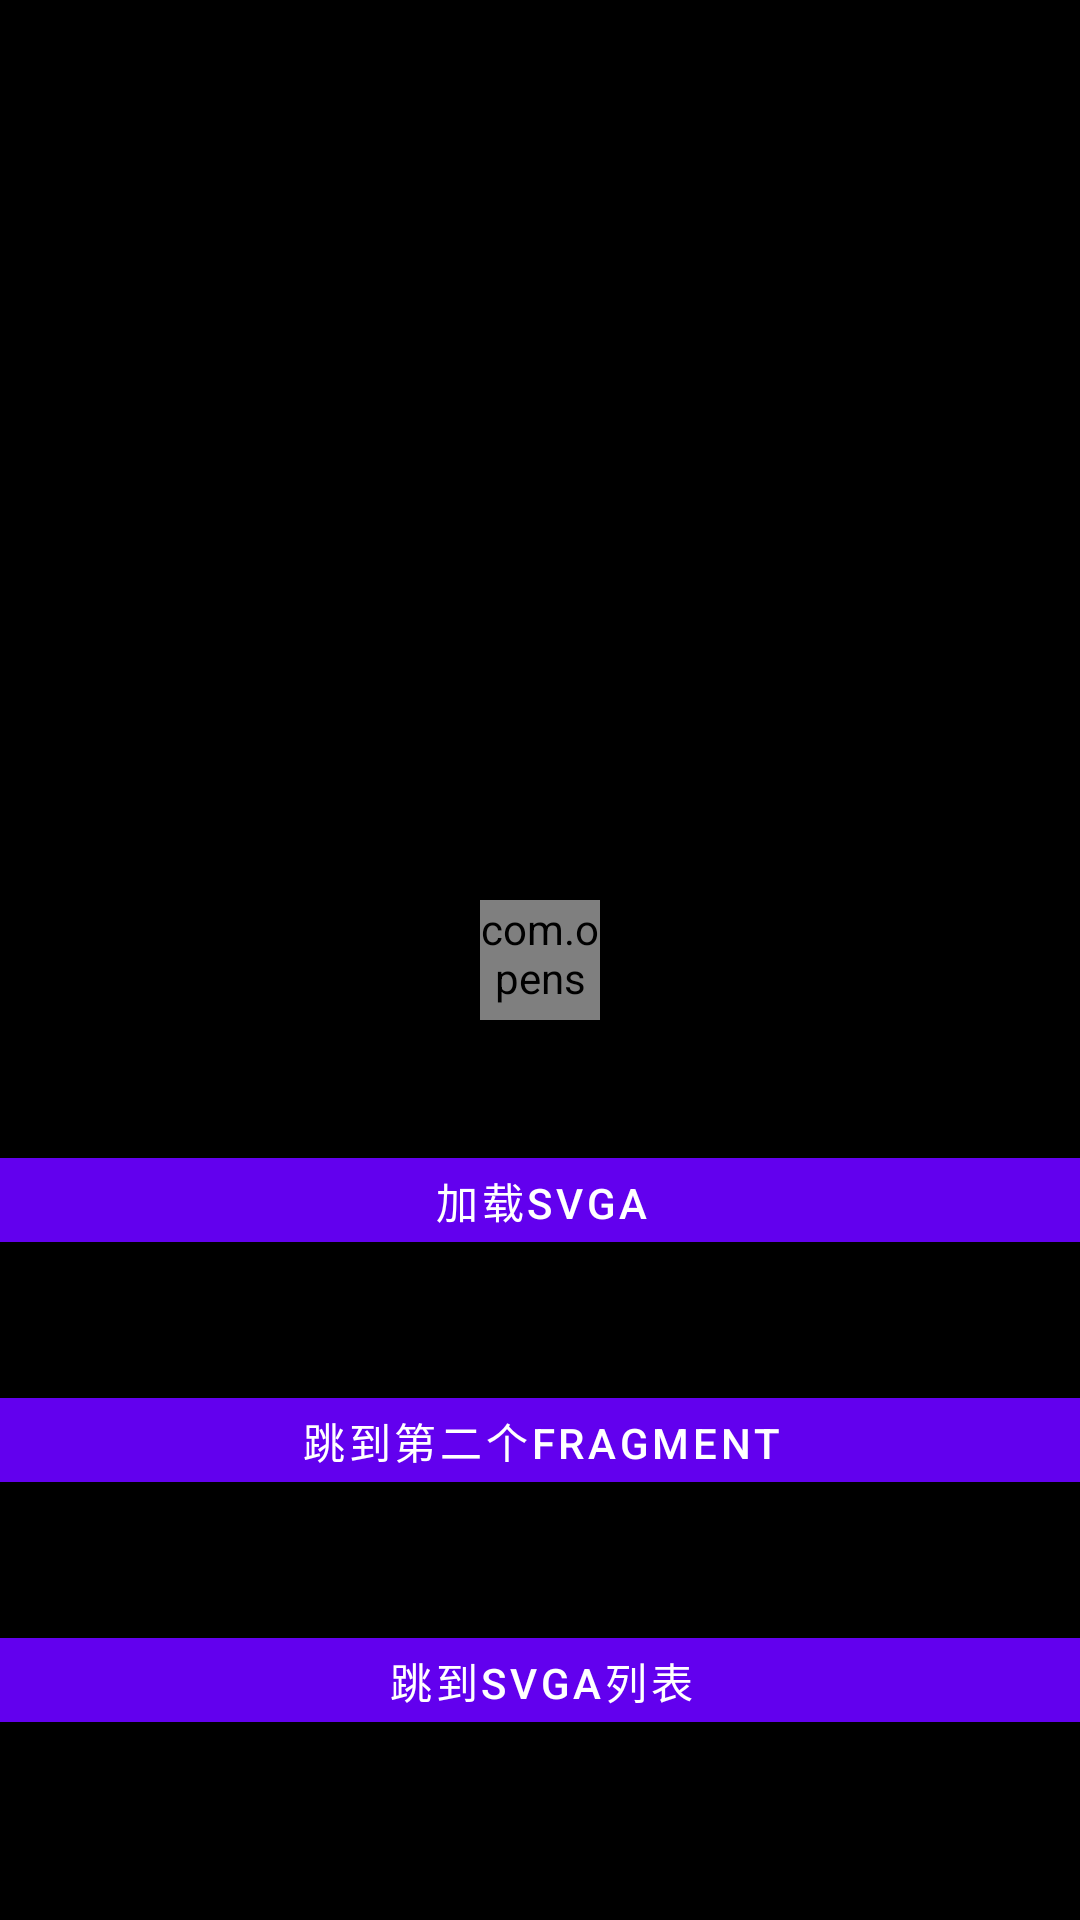

Android layout source for this screen:
<!-- AndroidManifest.xml: application theme Theme.SvgaPlayer -->
<!-- res/layout/fragment_first.xml -->
<?xml version="1.0" encoding="utf-8"?>
<androidx.constraintlayout.widget.ConstraintLayout xmlns:android="http://schemas.android.com/apk/res/android"
    xmlns:app="http://schemas.android.com/apk/res-auto"
    xmlns:tools="http://schemas.android.com/tools"
    android:layout_width="match_parent"
    android:layout_height="match_parent"
    android:background="@color/black"
    tools:context=".FirstFragment">

    <com.opensource.svgaplayer.SVGAImageView
        android:id="@+id/svgaImg"
        android:layout_width="40dp"
        android:layout_height="40dp"
        app:autoPlay="true"
        app:layout_constraintBottom_toBottomOf="parent"
        app:layout_constraintEnd_toEndOf="parent"
        app:layout_constraintStart_toStartOf="parent"
        app:layout_constraintTop_toTopOf="parent" />


    <Button
        android:id="@+id/btn"
        android:layout_width="400dp"
        android:layout_height="40dp"
        android:layout_marginTop="40dp"
        android:text="加载svga"
        app:layout_constraintEnd_toEndOf="parent"
        app:layout_constraintStart_toStartOf="parent"
        app:layout_constraintTop_toBottomOf="@+id/svgaImg" />


    <Button
        android:id="@+id/btnJump"
        android:layout_width="400dp"
        android:layout_height="40dp"
        android:layout_marginTop="40dp"
        android:text="跳到第二个fragment"
        app:layout_constraintEnd_toEndOf="parent"
        app:layout_constraintStart_toStartOf="parent"
        app:layout_constraintTop_toBottomOf="@+id/btn" />

    <Button
        android:id="@+id/btnList"
        android:layout_width="400dp"
        android:layout_height="40dp"
        android:layout_marginTop="40dp"
        android:text="跳到SVGA列表"
        app:layout_constraintEnd_toEndOf="parent"
        app:layout_constraintStart_toStartOf="parent"
        app:layout_constraintTop_toBottomOf="@+id/btnJump" />


</androidx.constraintlayout.widget.ConstraintLayout>
<!-- resources referenced by this layout -->
<resources>
  <style name="Theme.SvgaPlayer" parent="Theme.MaterialComponents.DayNight.DarkActionBar">
          
          <item name="colorPrimary">@color/purple_500</item>
          <item name="colorPrimaryVariant">@color/purple_700</item>
          <item name="colorOnPrimary">@color/white</item>
          
          <item name="colorSecondary">@color/teal_200</item>
          <item name="colorSecondaryVariant">@color/teal_700</item>
          <item name="colorOnSecondary">@color/black</item>
          
          <item name="android:statusBarColor" tools:targetApi="l">?attr/colorPrimaryVariant</item>
          
      </style>
  <!-- not gathered from this repository: default colours our renderer supplied (Android Studio template values) -->
  <color name="purple_500">#FF6200EE</color>
  <color name="purple_700">#FF3700B3</color>
  <color name="teal_200">#FF03DAC5</color>
  <color name="teal_700">#FF018786</color>
  <color name="black">#FF000000</color>
  <color name="white">#FFFFFFFF</color>
</resources>
